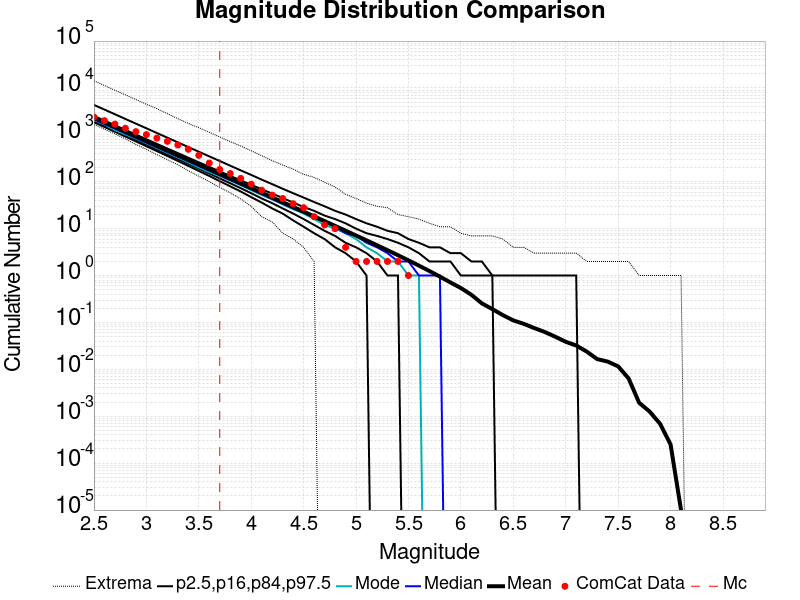

Values plotted in this chart, from the file beside it:
Magnitude, ComCat Data, Simulation Mean, Simulation Median, Simulation Mode, Simulation Minimum, Simulation Maximum, 2.5 %-ile, 16 %-ile, 84 %-ile, 97.5 %-ile
2.5, 2408, 2331, 2152, 2069, 1676, 14174, 1860, 1972, 2535, 4348
2.6, 2009, 1851, 1710, 1666, 1323, 11286, 1473, 1565, 2016, 3462
2.7, 1696, 1471, 1359, 1263, 1049, 8940, 1164, 1242, 1603, 2750
2.8, 1384, 1168, 1080, 1023, 819.0, 7142, 920.0, 984.0, 1275, 2185
2.9, 1171, 927.8, 859.0, 832.0, 625.0, 5663, 726.0, 780.0, 1015, 1735
3.0, 1013, 736.9, 682.0, 662.0, 492.0, 4514, 573.0, 618.0, 807.0, 1381
3.1, 852.0, 585.3, 543.0, 524.0, 379.0, 3616, 451.0, 489.0, 643.0, 1096
3.2, 727.0, 464.9, 432.0, 414.0, 295.0, 2837, 355.0, 387.0, 512.0, 871.0
3.3, 608.0, 369.2, 343.0, 331.0, 231.0, 2218, 278.0, 306.0, 409.0, 692.0
3.4, 492.0, 293.2, 273.0, 258.0, 173.0, 1753, 218.0, 242.0, 326.0, 550.0
3.5, 366.0, 232.8, 217.0, 203.0, 131.0, 1424, 170.0, 191.0, 260.0, 437.0
3.6, 251.0, 184.9, 172.0, 161.0, 101.0, 1136, 133.0, 150.0, 208.0, 348.0
3.7, 183.0, 146.8, 137.0, 133.0, 76.0, 902.0, 103.0, 118.0, 166.0, 277.0
3.8, 150.0, 116.6, 109.0, 106.0, 58.0, 718.0, 80.0, 93.0, 133.0, 220.0
3.9, 118.0, 92.57, 87.0, 84.0, 43.0, 580.0, 62.0, 73.0, 107.0, 175.0
4.0, 89.0, 73.47, 69.0, 66.0, 30.0, 458.0, 47.0, 57.0, 86.0, 140.0
4.1, 66.0, 58.32, 55.0, 52.0, 18.0, 359.0, 36.0, 44.0, 69.0, 111.0
4.2, 52.0, 46.29, 43.0, 42.0, 14.0, 282.0, 27.0, 35.0, 56.0, 89.0
4.3, 44.0, 36.73, 34.0, 33.0, 8.0, 227.0, 21.0, 27.0, 45.0, 71.0
4.4, 34.0, 29.13, 27.0, 26.0, 6.0, 186.0, 15.0, 21.0, 36.0, 57.0
4.5, 28.0, 23.1, 22.0, 21.0, 4.0, 144.0, 11.0, 16.0, 29.0, 46.0
4.6, 18.0, 18.3, 17.0, 16.0, 2.0, 124.0, 8.0, 12.0, 24.0, 37.0
4.7, 12.0, 14.49, 14.0, 12.0, 0.0, 98.0, 6.0, 9.0, 19.0, 30.0
4.8, 10.0, 11.46, 11.0, 10.0, 0.0, 77.0, 4.0, 7.0, 16.0, 24.0
4.9, 4.0, 9.06, 8.0, 8.0, 0.0, 54.0, 3.0, 5.0, 13.0, 20.0
5.0, 2.0, 7.149, 7.0, 6.0, 0.0, 44.0, 2.0, 4.0, 10.0, 16.0
5.1, 2.0, 5.635, 5.0, 4.0, 0.0, 35.0, 1.0, 3.0, 8.0, 13.0
5.2, 2.0, 4.43, 4.0, 3.0, 0.0, 30.0, 0.0, 2.0, 7.0, 11.0
5.3, 2.0, 3.474, 3.0, 2.0, 0.0, 28.0, 0.0, 1.0, 6.0, 9.0
5.4, 2.0, 2.713, 2.0, 2.0, 0.0, 20.0, 0.0, 1.0, 5.0, 8.0
5.5, 1.0, 2.11, 2.0, 1.0, 0.0, 18.0, 0.0, 0.0, 4.0, 6.0
5.6, 0.0, 1.629, 1.0, 1.0, 0.0, 16.0, 0.0, 0.0, 3.0, 5.0
5.7, 0.0, 1.249, 1.0, 0.0, 0.0, 13.0, 0.0, 0.0, 2.0, 4.0
5.8, 0.0, 0.9487, 1.0, 0.0, 0.0, 11.0, 0.0, 0.0, 2.0, 4.0
5.9, 0.0, 0.7125, 0.0, 0.0, 0.0, 11.0, 0.0, 0.0, 2.0, 3.0
6.0, 0.0, 0.5418, 0.0, 0.0, 0.0, 8.0, 0.0, 0.0, 1.0, 3.0
6.1, 0.0, 0.3894, 0.0, 0.0, 0.0, 7.0, 0.0, 0.0, 1.0, 2.0
6.2, 0.0, 0.2551, 0.0, 0.0, 0.0, 7.0, 0.0, 0.0, 1.0, 2.0
6.3, 0.0, 0.1926, 0.0, 0.0, 0.0, 7.0, 0.0, 0.0, 1.0, 1.0
6.4, 0.0, 0.1434, 0.0, 0.0, 0.0, 6.0, 0.0, 0.0, 0.0, 1.0
6.5, 0.0, 0.1107, 0.0, 0.0, 0.0, 4.0, 0.0, 0.0, 0.0, 1.0
6.6, 0.0, 0.09343, 0.0, 0.0, 0.0, 4.0, 0.0, 0.0, 0.0, 1.0
6.7, 0.0, 0.07597, 0.0, 0.0, 0.0, 3.0, 0.0, 0.0, 0.0, 1.0
6.8, 0.0, 0.06263, 0.0, 0.0, 0.0, 3.0, 0.0, 0.0, 0.0, 1.0
6.9, 0.0, 0.04964, 0.0, 0.0, 0.0, 3.0, 0.0, 0.0, 0.0, 1.0
7.0, 0.0, 0.03872, 0.0, 0.0, 0.0, 3.0, 0.0, 0.0, 0.0, 1.0
7.1, 0.0, 0.03221, 0.0, 0.0, 0.0, 3.0, 0.0, 0.0, 0.0, 1.0
7.2, 0.0, 0.02396, 0.0, 0.0, 0.0, 2.0, 0.0, 0.0, 0.0, 0.0
7.3, 0.0, 0.01655, 0.0, 0.0, 0.0, 2.0, 0.0, 0.0, 0.0, 0.0
7.4, 0.0, 0.01465, 0.0, 0.0, 0.0, 2.0, 0.0, 0.0, 0.0, 0.0
7.5, 0.0, 0.01158, 0.0, 0.0, 0.0, 2.0, 0.0, 0.0, 0.0, 0.0
7.6, 0.0, 0.00639, 0.0, 0.0, 0.0, 2.0, 0.0, 0.0, 0.0, 0.0
7.7, 0.0, 0.00194, 0.0, 0.0, 0.0, 1.0, 0.0, 0.0, 0.0, 0.0
7.8, 0.0, 0.00126, 0.0, 0.0, 0.0, 1.0, 0.0, 0.0, 0.0, 0.0
7.9, 0.0, 6.9E-4, 0.0, 0.0, 0.0, 1.0, 0.0, 0.0, 0.0, 0.0
8.0, 0.0, 2.5E-4, 0.0, 0.0, 0.0, 1.0, 0.0, 0.0, 0.0, 0.0
8.1, 0.0, 1.0E-5, 0.0, 0.0, 0.0, 1.0, 0.0, 0.0, 0.0, 0.0
8.2, 0.0, 0.0, 0.0, 0.0, 0.0, 0.0, 0.0, 0.0, 0.0, 0.0
8.3, 0.0, 0.0, 0.0, 0.0, 0.0, 0.0, 0.0, 0.0, 0.0, 0.0
8.4, 0.0, 0.0, 0.0, 0.0, 0.0, 0.0, 0.0, 0.0, 0.0, 0.0
... 6 more rows
